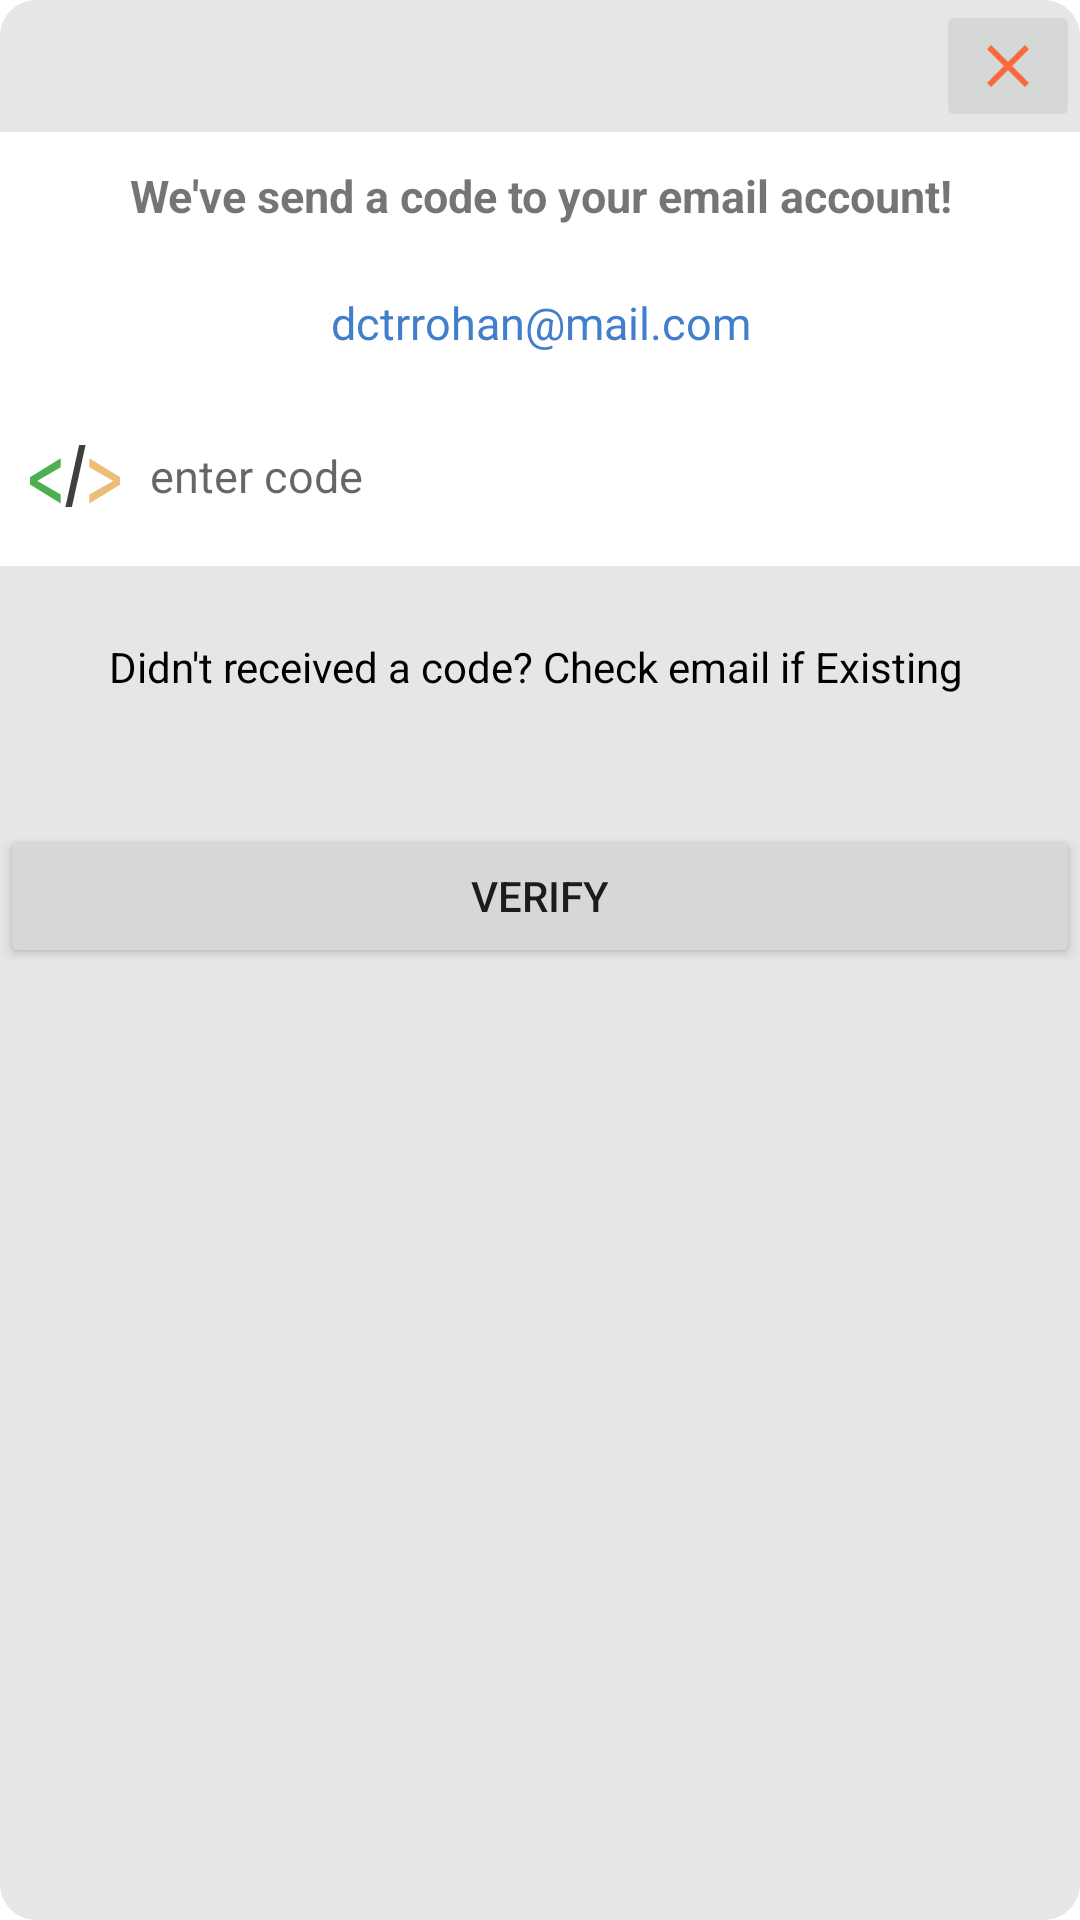

Here is an Android app screen rendered from its layout file. Give the layout XML and the strings, colors and styles it references.
<!-- AndroidManifest.xml: application theme Theme.PhilipRiceDealership -->
<!-- res/layout/verification_dialog.xml -->
<?xml version="1.0" encoding="utf-8"?>
<LinearLayout xmlns:android="http://schemas.android.com/apk/res/android"
    xmlns:app="http://schemas.android.com/apk/res-auto"
    android:orientation="vertical"
    android:layout_width="350dp"
    android:layout_height="wrap_content"
    android:background="@drawable/dialog_box"
        >
        <ImageButton
            android:layout_gravity="end"
            android:id="@+id/closeV"
            android:src="@drawable/close"
            android:layout_width="wrap_content"
            android:layout_height="wrap_content"
            android:layout_alignParentRight="true"
            />

    <LinearLayout
        android:layout_width="match_parent"
        android:layout_height="wrap_content"
        android:orientation="vertical"
        android:background="#fff">
        <TextView
            android:layout_width="match_parent"
            android:layout_height="wrap_content"
            android:layout_margin="11dp"
            android:layout_weight="1"
            android:gravity="center"
            android:text="We've send a code to your email account!"
            android:textSize="15sp"
            android:textStyle="bold" />
        <TextView
            android:id="@+id/clickEmail"
            android:layout_width="match_parent"
            android:layout_height="wrap_content"
            android:layout_margin="11dp"
            android:layout_weight="1"
            android:gravity="center"
            android:textSize="15sp"
            android:text="dctrrohan@mail.com"
            android:textColor="#427FCA" />
        <EditText
            android:padding="10dp"
            android:id="@+id/code"
            android:layout_width="match_parent"
            android:layout_height="wrap_content"
            android:hint="enter code"
            android:drawableLeft="@drawable/code"
            android:backgroundTint="@color/trans"
            android:drawablePadding="10dp"
            android:textSize="15sp"/>
    </LinearLayout>
    <LinearLayout
        android:layout_width="match_parent"
        android:layout_height="wrap_content"
        android:layout_marginTop="15dp"
        android:gravity="center"
        android:background="@color/trans"
        android:orientation="horizontal">
        <TextView
            android:paddingStart="10dp"
            android:paddingTop="9dp"
            android:paddingEnd="10dp"
            android:drawablePadding="2dp"
            android:layout_width="wrap_content"
            android:layout_height="wrap_content"
            android:text="Didn't received a code? Check email if Existing"
            android:textSize="14sp"
            android:textColor="#000"
            android:layout_marginRight="2dp"
            />
    </LinearLayout>
    <LinearLayout
        android:layout_width="match_parent"
        android:layout_height="wrap_content"
        android:layout_marginTop="15dp"
        android:gravity="center"
        android:background="@color/trans"
        android:orientation="horizontal">











        <TextView
            android:paddingStart="10dp"
            android:paddingTop="9dp"
            android:id="@+id/resend"
            android:drawablePadding="2dp"
            android:layout_width="wrap_content"
            android:layout_height="wrap_content"
            android:textSize="14sp"
            android:textColor="#3C96F6"
            android:layout_marginRight="2dp"
            />
    </LinearLayout>
    <Button
        android:layout_gravity="bottom"
        android:id="@+id/no"
        android:layout_width="match_parent"
        android:layout_height="wrap_content"
        android:gravity="center"
        android:text="verify"
        app:cornerRadius="0dp" />
</LinearLayout>
<!-- resources referenced by this layout -->
<resources>
  <color name="trans">#00FD6483</color>
  <!-- drawable close (drawable) -->
  <vector android:height="24dp" android:tint="@color/primary_color"
      android:viewportHeight="24" android:viewportWidth="24"
      android:width="24dp" xmlns:android="http://schemas.android.com/apk/res/android">
      <path android:fillColor="@color/primary_color" android:pathData="M19,6.41L17.59,5 12,10.59 6.41,5 5,6.41 10.59,12 5,17.59 6.41,19 12,13.41 17.59,19 19,17.59 13.41,12z"/>
  </vector>
  <!-- drawable code (drawable) -->
  <vector xmlns:android="http://schemas.android.com/apk/res/android"
      android:width="30dp"
      android:height="40dp"
      android:viewportWidth="512"
      android:viewportHeight="512">
    <path
        android:pathData="M0,260.91l174.65,-81.14v38.57l-132.08,57.85v0.73l132.08,57.85v38.57L0,292.21V260.91z"
        android:fillColor="#4CAF50"/>
    <path
        android:pathData="M201.6,387.9l77.86,-263.8h36.75L238.4,387.9H201.6z"
        android:fillColor="#3D403D"/>
    <path
        android:pathData="M512,293.28L337.35,373.34v-38.57l134.99,-57.85v-0.73L337.35,218.34v-38.57L512,259.83V293.28z"
        android:fillColor="#ebbd78"/>
  </vector>
  <!-- drawable dialog_box (drawable) -->
  <?xml version="1.0" encoding="utf-8"?>
  <shape xmlns:android="http://schemas.android.com/apk/res/android" >
      <solid   android:color="#DDE1E4E1" />
      <corners android:radius="12dp" />
  </shape>
  <style name="Theme.PhilipRiceDealership" parent="Theme.MaterialComponents.DayNight.NoActionBar">
          
          <item name="colorPrimary">@color/primary_color</item>
          <item name="colorPrimaryVariant">@color/purple_700</item>
          <item name="colorOnPrimary">@color/white</item>
          
          <item name="colorSecondary">@color/teal_200</item>
          <item name="colorSecondaryVariant">@color/teal_700</item>
          <item name="colorOnSecondary">@color/black</item>
          
          <item name="android:statusBarColor">?attr/colorPrimaryVariant</item>
          
      </style>
  <color name="primary_color">#f96b3f</color>
  <color name="purple_700">#000E0E0E</color>
  <color name="white">#FFFFFFFF</color>
  <color name="teal_200">#FF03DAC5</color>
  <color name="teal_700">#FF018786</color>
  <color name="black">#FF000000</color>
</resources>
